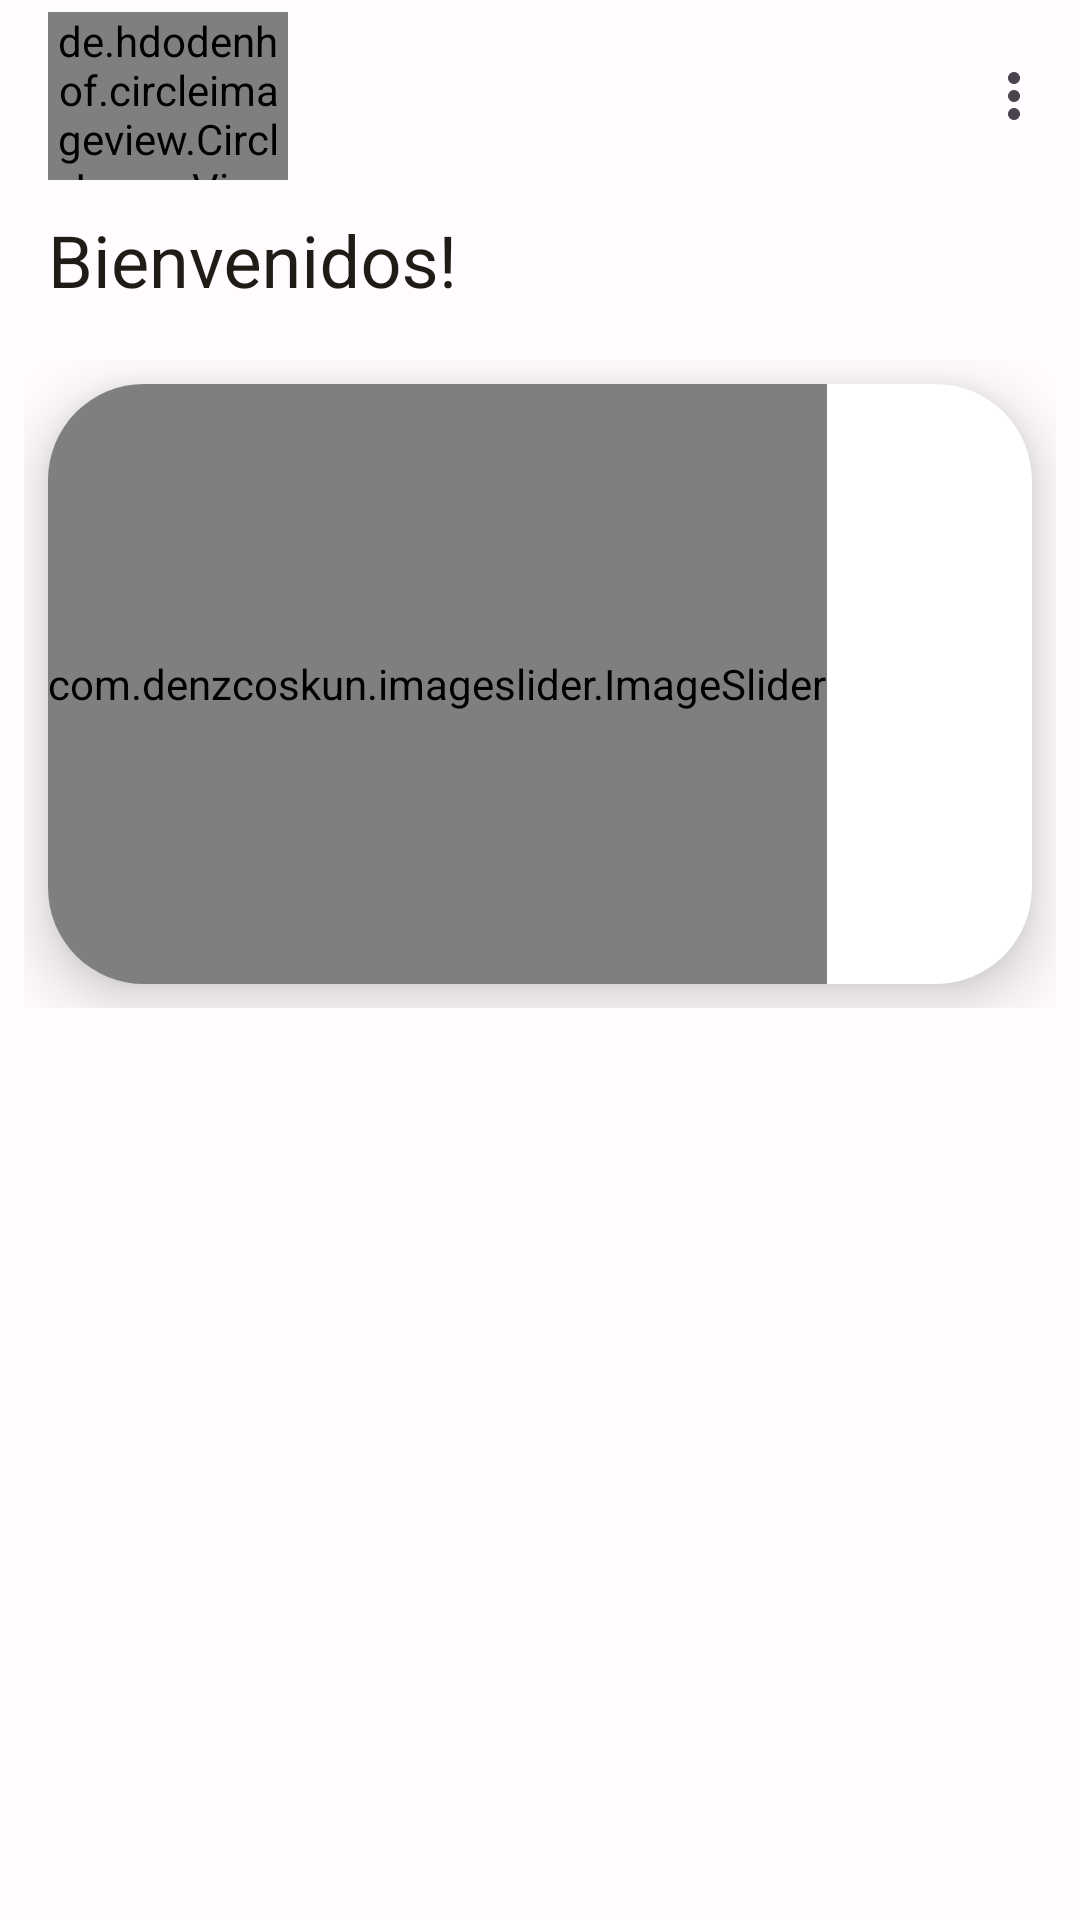

The Android layout XML behind this screen, and the referenced resources:
<!-- AndroidManifest.xml: application theme Theme.TiendaVirtual -->
<!-- res/layout/activity_main.xml -->
<?xml version="1.0" encoding="utf-8"?>
<androidx.coordinatorlayout.widget.CoordinatorLayout xmlns:android="http://schemas.android.com/apk/res/android"
    xmlns:app="http://schemas.android.com/apk/res-auto"
    xmlns:tools="http://schemas.android.com/tools"
    android:layout_width="match_parent"
    android:layout_height="match_parent"
    tools:context=".MainActivity">

    <com.google.android.material.appbar.AppBarLayout
        android:layout_width="match_parent"
        android:layout_height="wrap_content"
        app:liftOnScroll="true">

        <com.google.android.material.appbar.CollapsingToolbarLayout
            style="?attr/collapsingToolbarLayoutMediumStyle"
            android:layout_width="match_parent"
            android:layout_height="?attr/collapsingToolbarLayoutMediumSize"
            app:contentScrim="?attr/colorPrimary"
            app:layout_scrollFlags="scroll|exitUntilCollapsed">

            <com.google.android.material.appbar.MaterialToolbar
                android:id="@+id/top_app_bar_list_product"
                android:layout_width="match_parent"
                android:layout_height="?attr/actionBarSize"
                android:minHeight="?attr/actionBarSize"
                app:layout_collapseMode="pin"
                app:menu="@menu/app_top_bar"
                app:title="@string/bienvenidos">

                <de.hdodenhof.circleimageview.CircleImageView
                    android:id="@+id/iv_profile_home_user"
                    android:layout_width="80dp"
                    android:layout_height="match_parent"
                    android:layout_margin="4dp"
                    app:civ_border_color="@color/black"
                    app:civ_border_width="2dp"
                    app:srcCompat="@drawable/ic_launcher_background" />

            </com.google.android.material.appbar.MaterialToolbar>


        </com.google.android.material.appbar.CollapsingToolbarLayout>
    </com.google.android.material.appbar.AppBarLayout>


    
    <androidx.core.widget.NestedScrollView
        android:layout_width="match_parent"
        android:layout_height="match_parent"
        app:layout_behavior="@string/appbar_scrolling_view_behavior">

        <LinearLayout
            android:layout_width="match_parent"
            android:layout_height="match_parent"
            android:orientation="vertical"
            android:padding="8dp"
            >

            <androidx.cardview.widget.CardView
                android:layout_width="match_parent"
                android:layout_height="wrap_content"
                android:layout_margin="8dp"
                app:cardCornerRadius="32dp"
                app:cardElevation="12dp"
                >

                <com.denzcoskun.imageslider.ImageSlider
                    android:id="@+id/image_slider_home"
                    android:layout_width="wrap_content"
                    android:layout_height="200dp"
                    app:iss_auto_cycle="true"
                    app:iss_period="2000"
                    app:iss_delay="2000"
                    app:iss_text_align="CENTER"/>

            </androidx.cardview.widget.CardView>


            <androidx.recyclerview.widget.RecyclerView
                android:id="@+id/rv_products_main"
                android:layout_width="match_parent"
                android:layout_height="match_parent" />


        </LinearLayout>


    </androidx.core.widget.NestedScrollView>


</androidx.coordinatorlayout.widget.CoordinatorLayout>
<!-- resources referenced by this layout -->
<resources>
  <color name="black">#FF000000</color>
  <string name="bienvenidos">Bienvenidos!</string>
  <style name="Theme.TiendaVirtual" parent="Base.Theme.TiendaVirtual" />
  <style name="Base.Theme.TiendaVirtual" parent="Theme.Material3.DayNight.NoActionBar">
          
          
  
  
          <item name="colorPrimary">@color/md_theme_light_primary</item>
          <item name="colorOnPrimary">@color/md_theme_light_onPrimary</item>
          <item name="colorPrimaryContainer">@color/md_theme_light_primaryContainer</item>
          <item name="colorOnPrimaryContainer">@color/md_theme_light_onPrimaryContainer</item>
          <item name="colorSecondary">@color/md_theme_light_secondary</item>
          <item name="colorOnSecondary">@color/md_theme_light_onSecondary</item>
          <item name="colorSecondaryContainer">@color/md_theme_light_secondaryContainer</item>
          <item name="colorOnSecondaryContainer">@color/md_theme_light_onSecondaryContainer</item>
          <item name="colorTertiary">@color/md_theme_light_tertiary</item>
          <item name="colorOnTertiary">@color/md_theme_light_onTertiary</item>
          <item name="colorTertiaryContainer">@color/md_theme_light_tertiaryContainer</item>
          <item name="colorOnTertiaryContainer">@color/md_theme_light_onTertiaryContainer</item>
          <item name="colorError">@color/md_theme_light_error</item>
          <item name="colorErrorContainer">@color/md_theme_light_errorContainer</item>
          <item name="colorOnError">@color/md_theme_light_onError</item>
          <item name="colorOnErrorContainer">@color/md_theme_light_onErrorContainer</item>
          <item name="android:colorBackground">@color/md_theme_light_background</item>
          <item name="colorOnBackground">@color/md_theme_light_onBackground</item>
          <item name="colorSurface">@color/md_theme_light_surface</item>
          <item name="colorOnSurface">@color/md_theme_light_onSurface</item>
          <item name="colorSurfaceVariant">@color/md_theme_light_surfaceVariant</item>
          <item name="colorOnSurfaceVariant">@color/md_theme_light_onSurfaceVariant</item>
          <item name="colorOutline">@color/md_theme_light_outline</item>
          <item name="colorOnSurfaceInverse">@color/md_theme_light_inverseOnSurface</item>
          <item name="colorSurfaceInverse">@color/md_theme_light_inverseSurface</item>
          <item name="colorPrimaryInverse">@color/md_theme_light_inversePrimary</item>
  
  
  
      </style>
  <color name="md_theme_light_primary">#8A5100</color>
  <color name="md_theme_light_onPrimary">#FFFFFF</color>
  <color name="md_theme_light_primaryContainer">#FFDCBD</color>
  <color name="md_theme_light_onPrimaryContainer">#2C1600</color>
  <color name="md_theme_light_secondary">#705D00</color>
  <color name="md_theme_light_onSecondary">#FFFFFF</color>
  <color name="md_theme_light_secondaryContainer">#FFE16C</color>
  <color name="md_theme_light_onSecondaryContainer">#221B00</color>
  <color name="md_theme_light_tertiary">#9A3293</color>
  <color name="md_theme_light_onTertiary">#FFFFFF</color>
  <color name="md_theme_light_tertiaryContainer">#FFD7F4</color>
  <color name="md_theme_light_onTertiaryContainer">#380037</color>
  <color name="md_theme_light_error">#BA1A1A</color>
  <color name="md_theme_light_errorContainer">#FFDAD6</color>
  <color name="md_theme_light_onError">#FFFFFF</color>
  <color name="md_theme_light_onErrorContainer">#410002</color>
  <color name="md_theme_light_background">#FFFBFF</color>
  <color name="md_theme_light_onBackground">#201B16</color>
  <color name="md_theme_light_surface">#FFFBFF</color>
  <color name="md_theme_light_onSurface">#201B16</color>
  <color name="md_theme_light_surfaceVariant">#F2DFD1</color>
  <color name="md_theme_light_onSurfaceVariant">#51453A</color>
  <color name="md_theme_light_outline">#837468</color>
  <color name="md_theme_light_inverseOnSurface">#FAEFE7</color>
  <color name="md_theme_light_inverseSurface">#352F2B</color>
  <color name="md_theme_light_inversePrimary">#FFB86F</color>
</resources>
